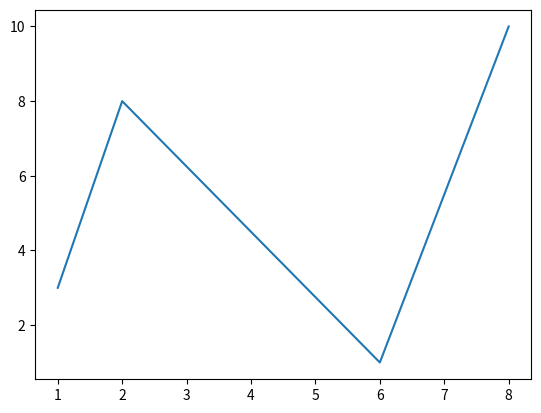

This chart was generated by the following Python code:
import matplotlib.pyplot as plt
import numpy as np

xaylar = np.array([1, 2, 6, 8])
ydegerler = np.array([3, 8, 1, 10])

plt.plot(xaylar, ydegerler)
plt.show()
